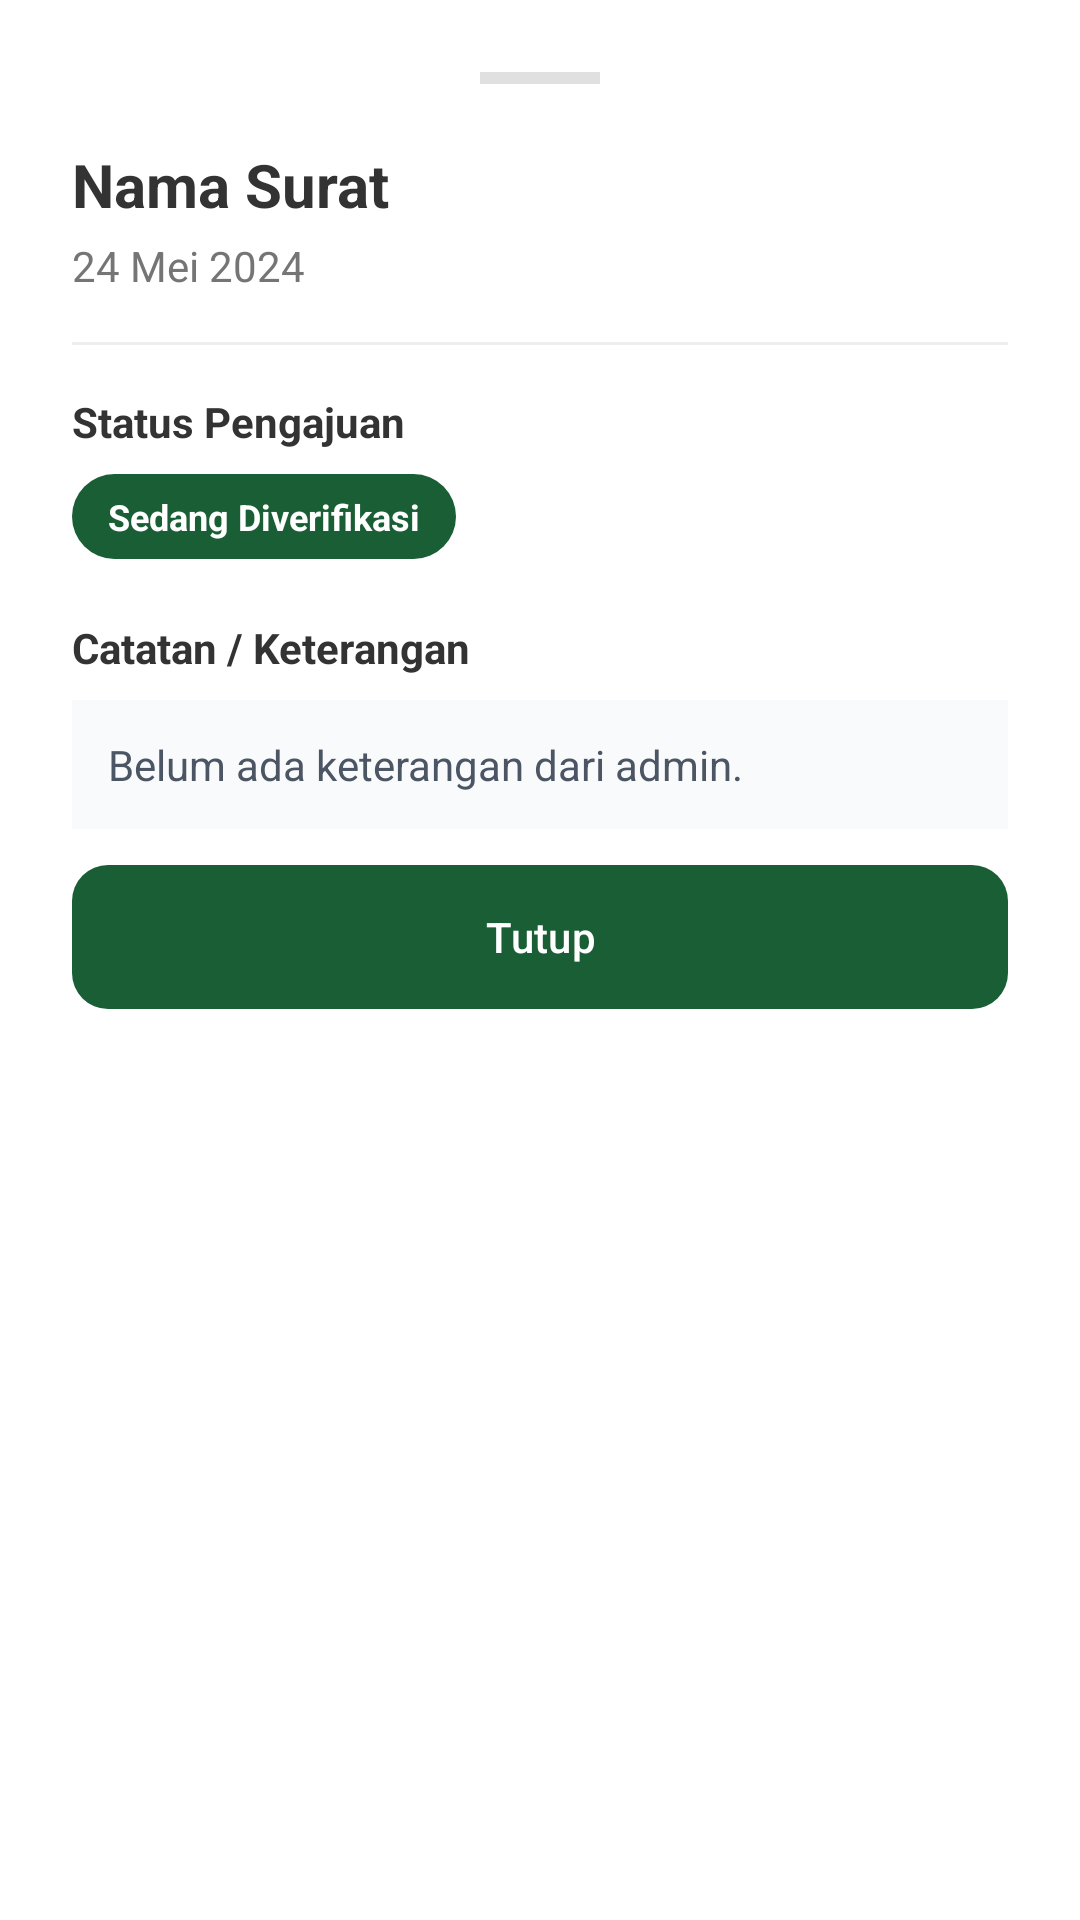

The Android layout XML behind this screen, and the referenced resources:
<!-- AndroidManifest.xml: application theme Theme.Sindesa -->
<!-- res/layout/layout_detail_riwayat.xml -->
<?xml version="1.0" encoding="utf-8"?>
<LinearLayout xmlns:android="http://schemas.android.com/apk/res/android"
    xmlns:app="http://schemas.android.com/apk/res-auto"
    android:layout_width="match_parent"
    android:layout_height="wrap_content"
    android:orientation="vertical"
    android:padding="24dp"
    android:background="@drawable/bottom_sheet_bg">

    <View
        android:layout_width="40dp"
        android:layout_height="4dp"
        android:layout_gravity="center_horizontal"
        android:layout_marginBottom="20dp"
        android:background="#E0E0E0" />

    <TextView
        android:id="@+id/detailJenisSurat"
        android:layout_width="match_parent"
        android:layout_height="wrap_content"
        android:text="Nama Surat"
        android:textColor="#333333"
        android:textSize="20sp"
        android:textStyle="bold" />

    <TextView
        android:id="@+id/detailTanggal"
        android:layout_width="match_parent"
        android:layout_height="wrap_content"
        android:layout_marginTop="4dp"
        android:text="24 Mei 2024"
        android:textColor="#757575"
        android:textSize="14sp" />

    
    <TextView
        android:id="@+id/detailNomorSurat"
        android:layout_width="match_parent"
        android:layout_height="wrap_content"
        android:layout_marginTop="4dp"
        android:text="No. Surat: -"
        android:textColor="#1a5e35"
        android:textSize="13sp"
        android:textStyle="bold"
        android:visibility="gone" />

    <View
        android:layout_width="match_parent"
        android:layout_height="1dp"
        android:layout_marginVertical="16dp"
        android:background="#EEEEEE" />

    <TextView
        android:layout_width="match_parent"
        android:layout_height="wrap_content"
        android:text="Status Pengajuan"
        android:textColor="#333333"
        android:textSize="14sp"
        android:textStyle="bold" />

    <TextView
        android:id="@+id/detailStatus"
        android:layout_width="wrap_content"
        android:layout_height="wrap_content"
        android:layout_marginTop="8dp"
        android:paddingHorizontal="12dp"
        android:paddingVertical="6dp"
        android:background="@drawable/badge_bg"
        android:text="Sedang Diverifikasi"
        android:textColor="#FFFFFF"
        android:textSize="12sp"
        android:textStyle="bold" />

    
    <LinearLayout
        android:id="@+id/layoutMetodeTtd"
        android:layout_width="match_parent"
        android:layout_height="wrap_content"
        android:orientation="vertical"
        android:layout_marginTop="16dp"
        android:visibility="gone">

        <TextView
            android:layout_width="match_parent"
            android:layout_height="wrap_content"
            android:text="Metode Tanda Tangan"
            android:textColor="#333333"
            android:textSize="14sp"
            android:textStyle="bold" />

        <TextView
            android:id="@+id/detailMetodeTtd"
            android:layout_width="wrap_content"
            android:layout_height="wrap_content"
            android:layout_marginTop="6dp"
            android:paddingHorizontal="12dp"
            android:paddingVertical="6dp"
            android:background="@drawable/badge_bg"
            android:backgroundTint="#6B21A8"
            android:text="Digital"
            android:textColor="#FFFFFF"
            android:textSize="12sp"
            android:textStyle="bold" />
    </LinearLayout>

    
    <LinearLayout
        android:id="@+id/layoutPenolakan"
        android:layout_width="match_parent"
        android:layout_height="wrap_content"
        android:orientation="vertical"
        android:layout_marginTop="16dp"
        android:visibility="gone">

        <TextView
            android:layout_width="match_parent"
            android:layout_height="wrap_content"
            android:text="⚠ Alasan Penolakan"
            android:textColor="#DC2626"
            android:textSize="14sp"
            android:textStyle="bold" />

        <TextView
            android:id="@+id/detailPesanPenolakan"
            android:layout_width="match_parent"
            android:layout_height="wrap_content"
            android:layout_marginTop="8dp"
            android:background="#FEF2F2"
            android:padding="12dp"
            android:text="Alasan penolakan."
            android:textColor="#991B1B"
            android:textSize="14sp" />
    </LinearLayout>

    <TextView
        android:layout_width="match_parent"
        android:layout_height="wrap_content"
        android:layout_marginTop="20dp"
        android:text="Catatan / Keterangan"
        android:textColor="#333333"
        android:textSize="14sp"
        android:textStyle="bold" />

    <TextView
        android:id="@+id/detailKeterangan"
        android:layout_width="match_parent"
        android:layout_height="wrap_content"
        android:layout_marginTop="8dp"
        android:background="#F9FAFB"
        android:padding="12dp"
        android:text="Belum ada keterangan dari admin."
        android:textColor="#4B5563"
        android:textSize="14sp" />

    
    <com.google.android.material.button.MaterialButton
        android:id="@+id/btnDownloadPdf"
        android:layout_width="match_parent"
        android:layout_height="56dp"
        android:layout_marginTop="16dp"
        android:text="📄  PREVIEW SURAT"
        android:textStyle="bold"
        app:cornerRadius="12dp"
        app:backgroundTint="#cfa03f"
        app:icon="@android:drawable/ic_menu_view"
        app:iconGravity="textStart"
        app:iconTint="#FFFFFF"
        android:visibility="gone" />

    <com.google.android.material.button.MaterialButton
        android:id="@+id/btnCloseDetail"
        android:layout_width="match_parent"
        android:layout_height="56dp"
        android:layout_marginTop="8dp"
        android:text="Tutup"
        app:cornerRadius="12dp"
        app:backgroundTint="#1a5e35" />

</LinearLayout>
<!-- resources referenced by this layout -->
<resources>
  <!-- drawable badge_bg (drawable) -->
  <?xml version="1.0" encoding="utf-8"?>
  <shape xmlns:android="http://schemas.android.com/apk/res/android">
      <solid android:color="#1a5e35" /> 
      <corners android:radius="16dp" />
      <padding
          android:left="8dp"
          android:right="8dp"
          android:top="2dp"
          android:bottom="2dp" />
  </shape>
  <style name="Theme.Sindesa" parent="Base.Theme.Sindesa" />
  <style name="Base.Theme.Sindesa" parent="Theme.Material3.Light.NoActionBar">
          
          <item name="colorPrimary">@color/primary_green</item>
          <item name="colorOnPrimary">@color/white</item>
  
          
          <item name="colorOutline">@color/primary_green</item>
  
          
          <item name="colorSecondary">@color/primary_gold</item>
  
          
          <item name="android:windowBackground">@color/white</item>
          <item name="android:forceDarkAllowed" tools:targetApi="q">false</item>
      </style>
  <color name="primary_green">#1a5e35</color>
  <color name="white">#FFFFFFFF</color>
  <color name="primary_gold">#cfa03f</color>
</resources>
